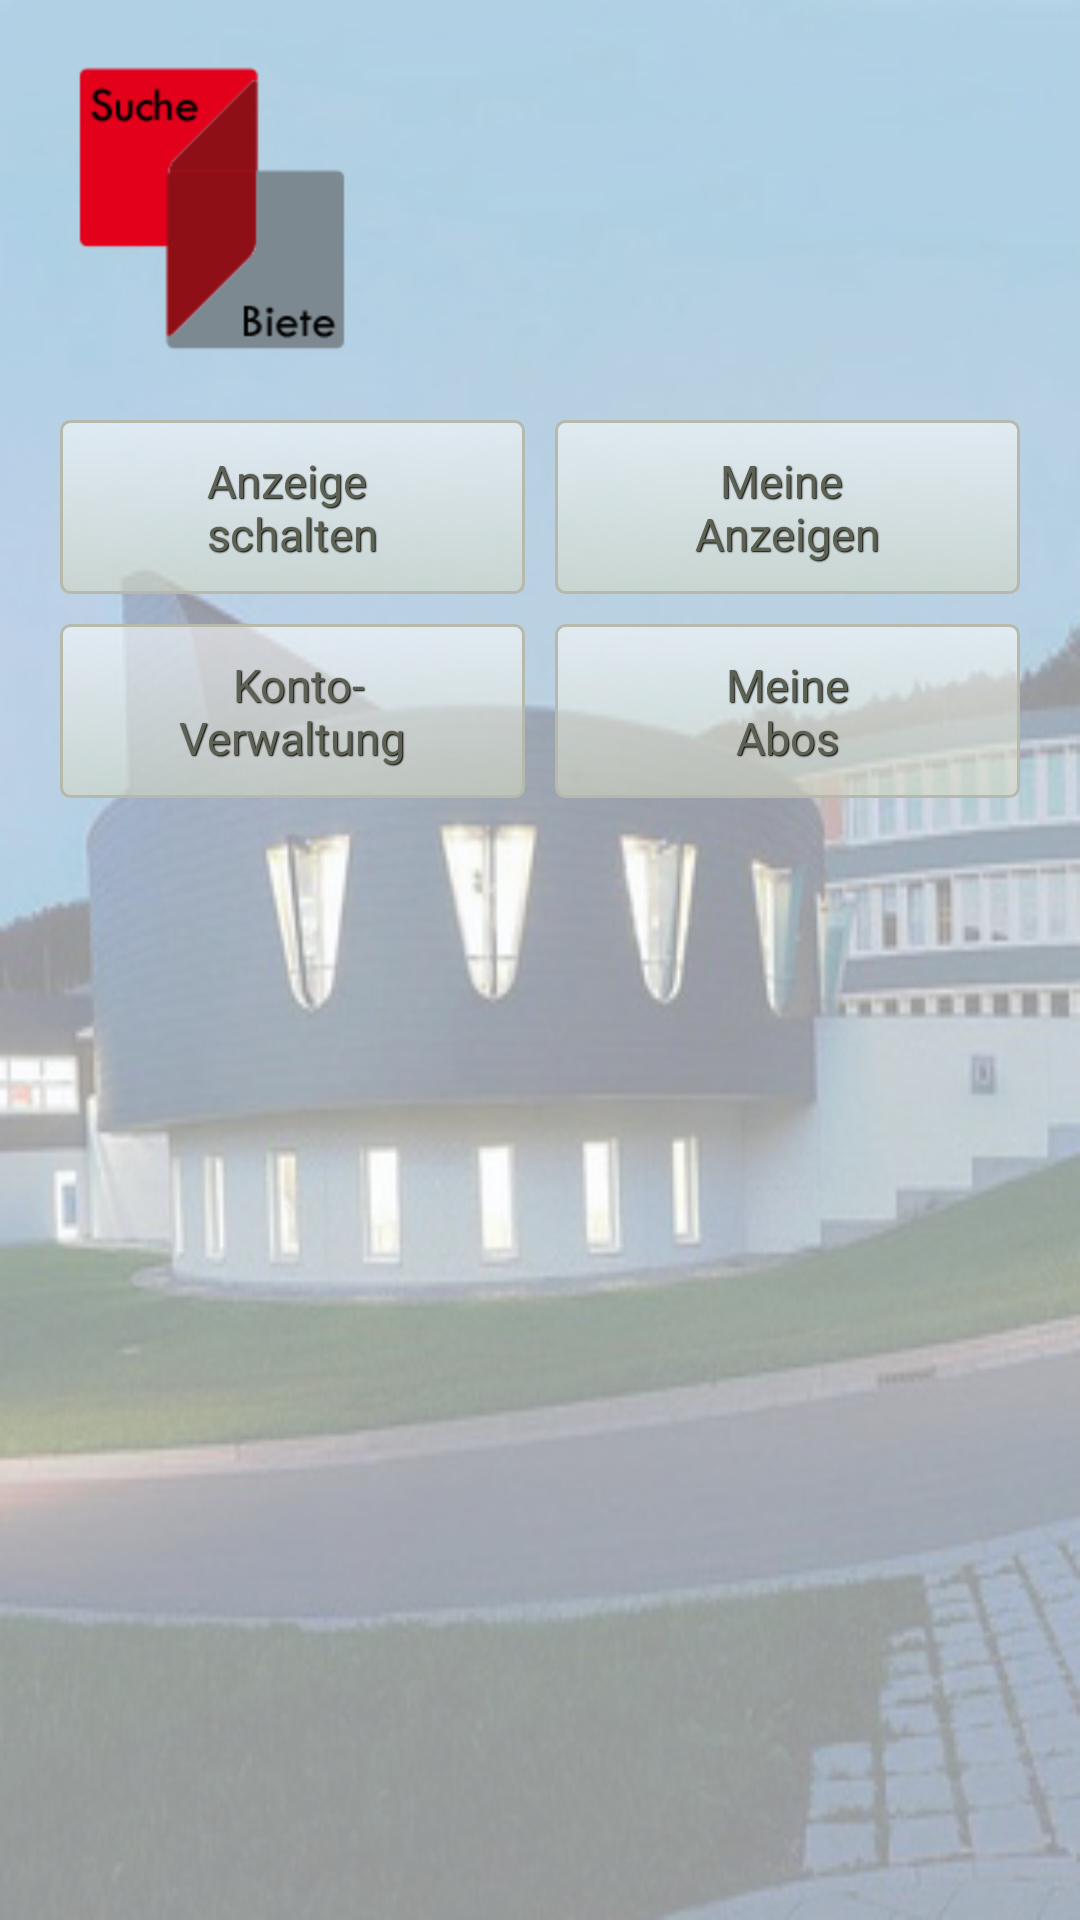

Write the Android layout XML for this screen, with the resource values it uses.
<!-- AndroidManifest.xml: application theme AppTheme -->
<!-- res/layout/activity_benutzerbereich.xml -->
<LinearLayout xmlns:android="http://schemas.android.com/apk/res/android"
    android:layout_width="fill_parent"
    android:layout_height="fill_parent"
    android:background="@drawable/bb_background3"
    android:orientation="vertical" >

    <LinearLayout
        android:layout_width="match_parent"
        android:layout_height="wrap_content" >

    <ImageView
        android:id="@+id/image_profilansicht_bild"
        android:layout_width="wrap_content"
        android:layout_height="wrap_content"
        android:layout_margin="20dp"
        android:src="@drawable/bb_logo" />

</LinearLayout>

        <LinearLayout
            android:layout_width="fill_parent"
            android:layout_height="wrap_content"
            android:layout_marginBottom="5dp"
            android:layout_marginLeft="20dp"
            android:layout_marginRight="20dp"
            android:gravity="center_horizontal"
            android:orientation="horizontal"
            android:weightSum="2" >

            <Button
                android:id="@+id/ButtonAnzeigeSchalten"
                style="@style/DHBW_Button"
                android:layout_width="match_parent"
                android:layout_height="wrap_content"
                android:layout_gravity="center_vertical"
                android:layout_marginRight="5dp"
                android:layout_weight="1"
                android:text="@string/anzeige_nschalten"
                />

            <Button
                android:id="@+id/ButtonMeineAnzeigen"
                style="@style/DHBW_Button"
                android:layout_width="match_parent"
                android:layout_height="wrap_content"
                android:layout_gravity="center_vertical"
                android:layout_marginLeft="5dp"
                android:layout_weight="1"
                android:text="@string/meine_nanzeigen"
                 />
        </LinearLayout>

        <LinearLayout
            android:layout_width="fill_parent"
            android:layout_height="wrap_content"
            android:layout_marginLeft="20dp"
            android:layout_marginRight="20dp"
            android:layout_marginTop="5dp"
            
            android:gravity="center_horizontal"
            android:orientation="horizontal"
            android:weightSum="2" >

            <Button
                android:id="@+id/ButtonKontoVerwaltung"
                 style="@style/DHBW_Button"
                android:layout_width="match_parent"
                android:layout_height="wrap_content"
                android:layout_gravity="center_vertical"
                android:layout_marginRight="5dp"
                android:layout_weight="1"
                android:text="@string/_konto_nverwaltung"
                />

            <Button
                android:id="@+id/ButtonBenutzerbereich_MeineAbos"
                style="@style/DHBW_Button"
                android:layout_width="match_parent"
                android:layout_height="wrap_content"
                android:layout_marginLeft="5dp"
                android:layout_weight="1"
                android:text="@string/meine_nabos" />

        </LinearLayout>

</LinearLayout>
<!-- resources referenced by this layout -->
<resources>
  <!-- drawable bb_background3: png bitmap (drawable-hdpi, 110644 bytes) -->
  <!-- drawable bb_logo: png bitmap (drawable-hdpi, 5655 bytes) -->
  <string name="_konto_nverwaltung">" Konto-\nVerwaltung"</string>
  <string name="anzeige_nschalten">Anzeige \nschalten</string>
  <string name="meine_nabos">Meine\nAbos</string>
  <string name="meine_nanzeigen">Meine \nAnzeigen</string>
  <style name="DHBW_Button" parent="AppBaseTheme">
          <item name="android:textSize">15sp</item>
          <item name="android:textColor">#5d6153</item>
          <item name="android:gravity">center</item>
          <item name="android:shadowColor">#000000</item>
          <item name="android:shadowDx">1</item>
          <item name="android:shadowDy">1</item>
          <item name="android:shadowRadius">0.6</item>
          <item name="android:padding">10dip</item>
          <item name="android:background">@drawable/gradient_dhbw_button</item>
      </style>
  <style name="AppTheme" parent="AppBaseTheme">
          <item name="android:actionBarStyle">@style/MyActionBar</item>
      </style>
  <style name="AppBaseTheme" parent="android:Theme.Light">
          
      </style>
  <!-- drawable gradient_dhbw_button (drawable-hdpi) -->
  <?xml version="1.0" encoding="utf-8"?>
  <selector xmlns:android="http://schemas.android.com/apk/res/android" >
       <item android:state_pressed="true" >
           <shape android:shape="rectangle"  >
               <corners android:radius="3dip" />
               <stroke android:width="1dip" android:color="#b7b9ac" />
               <gradient  android:angle="-90"  android:startColor="#a3a890" android:endColor="#d3d5c9"  />           
           </shape>
       </item>
      <item android:state_focused="true">
           <shape android:shape="rectangle"  >
               <corners android:radius="3dip" />
               <stroke android:width="1dip" android:color="#b7b9ac" />
               <solid  android:color="#d3d8c2"/>      
           </shape>
       </item> 
      <item >
          <shape android:shape="rectangle"  >
               <corners android:radius="3dip" />
               <stroke android:width="1dip" android:color="#b7b9ac" />
               <gradient  android:angle="-90"  android:startColor="#90fefefe" android:endColor="#90d3d8c2" />           
           </shape>
       </item>
  </selector>
  <style name="MyActionBar" parent="@android:style/Widget.Holo.Light.ActionBar">
          <item name="android:background">@drawable/gradient_actionbar</item>
          <item name="android:titleTextStyle">@style/Theme.MyAppTheme.ActionBar.TitleTextStyle</item>
      </style>
  <!-- drawable gradient_actionbar (drawable-hdpi) -->
  <?xml version="1.0" encoding="utf-8"?>
  <shape xmlns:android="http://schemas.android.com/apk/res/android"
      android:shape="rectangle">
    <gradient
        android:startColor="@color/DHBW_red_light"
        
        android:endColor="@color/DHBW_red_dark"
        android:angle="270" 
        />
  </shape>
  <style name="Theme.MyAppTheme.ActionBar.TitleTextStyle" parent="android:style/TextAppearance.Holo.Widget.ActionBar.Title">
          <item name="android:textColor">@color/DHBW_white</item>
      </style>
  <color name="DHBW_red_light">#e2001e</color>
  <color name="DHBW_red_dark">#8e1016</color>
  <color name="DHBW_white">#ffffff</color>
</resources>
